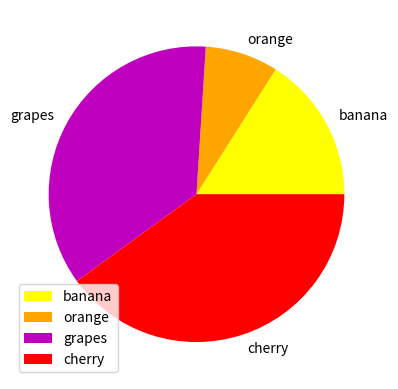

This chart was generated by the following Python code:
import matplotlib.pyplot as plt
import numpy as np

x=np.array([20,10,45,50])
mylabels=["banana","orange","grapes","cherry"]
mycolors=["yellow","orange","m","r"]

plt.pie(x,labels=mylabels,colors=mycolors)
plt.legend()
plt.show()